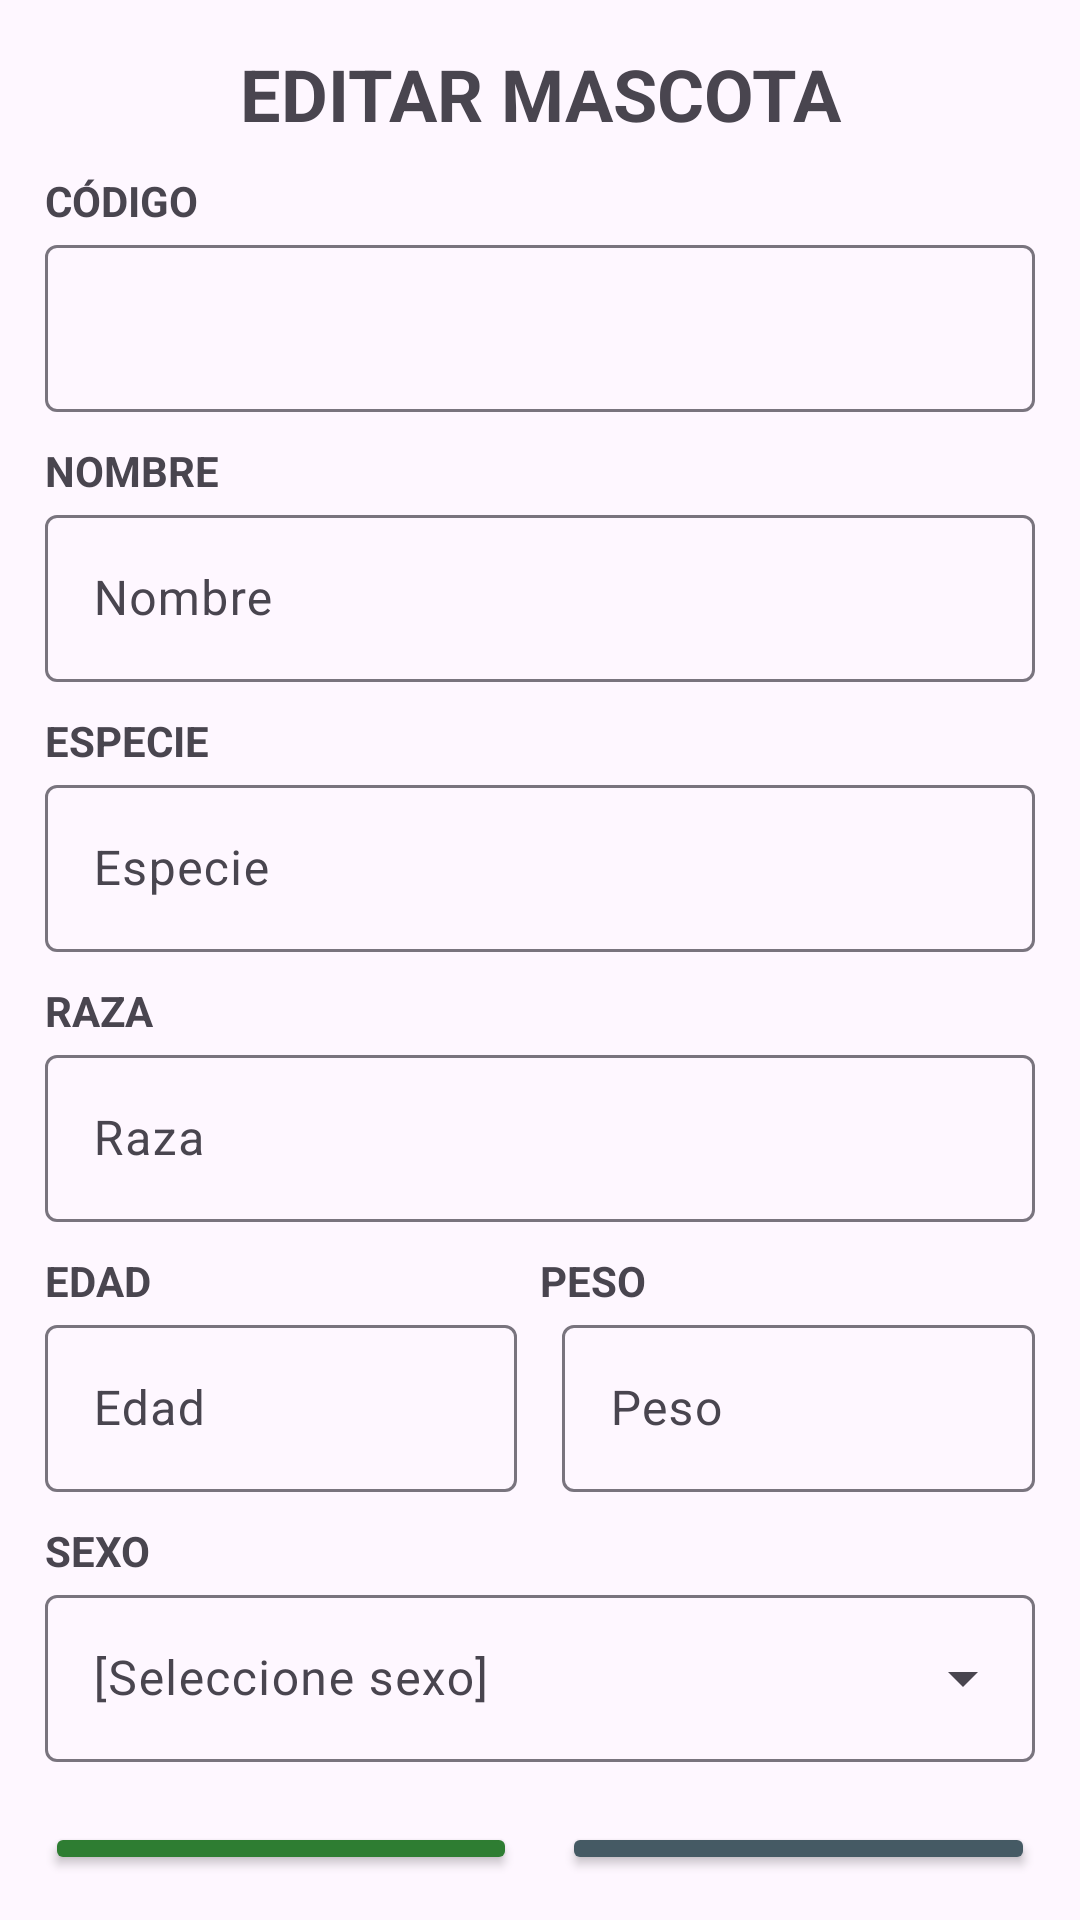

Reconstruct the res/layout file that produces this screen, plus the resources it refers to.
<!-- AndroidManifest.xml: application theme Theme.AppMascota -->
<!-- res/layout/datos_mascota_main.xml -->
<?xml version="1.0" encoding="utf-8"?>
<androidx.constraintlayout.widget.ConstraintLayout xmlns:android="http://schemas.android.com/apk/res/android"
    xmlns:app="http://schemas.android.com/apk/res-auto"
    xmlns:tools="http://schemas.android.com/tools"
    android:id="@+id/main"
    android:layout_width="match_parent"
    android:layout_height="match_parent"
    tools:context=".MainActivity">

    <LinearLayout
        android:layout_width="match_parent"
        android:layout_height="match_parent"
        android:orientation="vertical"
        android:padding="15dp">

        
        <TextView
            android:layout_width="match_parent"
            android:layout_height="wrap_content"
            android:text="EDITAR MASCOTA"
            android:textAlignment="center"
            android:textSize="24sp"
            android:textStyle="bold" />

        
        <TextView
            android:layout_width="match_parent"
            android:layout_height="wrap_content"
            android:layout_marginTop="10dp"
            android:text="CÓDIGO"
            android:textStyle="bold" />

        <com.google.android.material.textfield.TextInputLayout
            android:layout_width="match_parent"
            android:layout_height="wrap_content">

            <com.google.android.material.textfield.TextInputEditText
                android:id="@+id/txtCodigoMascota"
                android:layout_width="match_parent"
                android:layout_height="wrap_content"
                android:enabled="false"
                android:inputType="number" />
        </com.google.android.material.textfield.TextInputLayout>

        
        <TextView
            android:layout_width="match_parent"
            android:layout_height="wrap_content"
            android:layout_marginTop="10dp"
            android:text="NOMBRE"
            android:textStyle="bold" />

        <com.google.android.material.textfield.TextInputLayout
            android:layout_width="match_parent"
            android:layout_height="wrap_content"
            android:hint="Nombre"
            app:endIconMode="clear_text">

            <com.google.android.material.textfield.TextInputEditText
                android:id="@+id/txtNombreMascota"
                android:layout_width="match_parent"
                android:layout_height="wrap_content"
                android:inputType="textPersonName" />
        </com.google.android.material.textfield.TextInputLayout>

        
        <TextView
            android:layout_width="match_parent"
            android:layout_height="wrap_content"
            android:layout_marginTop="10dp"
            android:text="ESPECIE"
            android:textStyle="bold" />

        <com.google.android.material.textfield.TextInputLayout
            android:layout_width="match_parent"
            android:layout_height="wrap_content"
            android:hint="Especie"
            app:endIconMode="clear_text">

            <com.google.android.material.textfield.TextInputEditText
                android:id="@+id/txtEspecieMascota"
                android:layout_width="match_parent"
                android:layout_height="wrap_content"
                android:inputType="text" />
        </com.google.android.material.textfield.TextInputLayout>

        
        <TextView
            android:layout_width="match_parent"
            android:layout_height="wrap_content"
            android:layout_marginTop="10dp"
            android:text="RAZA"
            android:textStyle="bold" />

        <com.google.android.material.textfield.TextInputLayout
            android:layout_width="match_parent"
            android:layout_height="wrap_content"
            android:hint="Raza"
            app:endIconMode="clear_text">

            <com.google.android.material.textfield.TextInputEditText
                android:id="@+id/txtRazaMascota"
                android:layout_width="match_parent"
                android:layout_height="wrap_content"
                android:inputType="text" />
        </com.google.android.material.textfield.TextInputLayout>

        
        <LinearLayout
            android:layout_width="match_parent"
            android:layout_height="wrap_content"
            android:layout_marginTop="10dp"
            android:orientation="horizontal">

            <TextView
                android:layout_width="0dp"
                android:layout_height="wrap_content"
                android:layout_weight="1"
                android:text="EDAD"
                android:textStyle="bold" />

            <TextView
                android:layout_width="0dp"
                android:layout_height="wrap_content"
                android:layout_weight="1"
                android:text="PESO"
                android:textStyle="bold" />
        </LinearLayout>

        <LinearLayout
            android:layout_width="match_parent"
            android:layout_height="wrap_content"
            android:orientation="horizontal">

            <com.google.android.material.textfield.TextInputLayout
                android:layout_width="0dp"
                android:layout_height="wrap_content"
                android:layout_weight="1"
                android:hint="Edad">

                <com.google.android.material.textfield.TextInputEditText
                    android:id="@+id/txtEdadMascota"
                    android:layout_width="match_parent"
                    android:layout_height="wrap_content"
                    android:inputType="number" />
            </com.google.android.material.textfield.TextInputLayout>

            <com.google.android.material.textfield.TextInputLayout
                android:layout_width="0dp"
                android:layout_height="wrap_content"
                android:layout_marginStart="15dp"
                android:layout_weight="1"
                android:hint="Peso">

                <com.google.android.material.textfield.TextInputEditText
                    android:id="@+id/txtPesoMascota"
                    android:layout_width="match_parent"
                    android:layout_height="wrap_content"
                    android:inputType="numberDecimal" />
            </com.google.android.material.textfield.TextInputLayout>
        </LinearLayout>

        
        <TextView
            android:layout_width="match_parent"
            android:layout_height="wrap_content"
            android:layout_marginTop="10dp"
            android:text="SEXO"
            android:textStyle="bold" />

        <com.google.android.material.textfield.TextInputLayout
            style="@style/Widget.Material3.TextInputLayout.OutlinedBox.ExposedDropdownMenu"
            android:layout_width="match_parent"
            android:layout_height="wrap_content"
            android:hint="[Seleccione sexo]">

            <AutoCompleteTextView
                android:id="@+id/atvSexoMascota"
                android:layout_width="match_parent"
                android:layout_height="wrap_content"
                android:inputType="none"
                app:simpleItems="@array/sexos" />
        </com.google.android.material.textfield.TextInputLayout>

        
        <LinearLayout
            android:layout_width="match_parent"
            android:layout_height="wrap_content"
            android:orientation="horizontal">

            <Button
                android:id="@+id/btnModificarMascota"
                android:layout_width="0dp"
                android:layout_height="wrap_content"
                android:layout_marginTop="20dp"
                android:layout_weight="1"
                android:text="Modificar"
                android:backgroundTint="#2E7D32"
                app:cornerRadius="8dp"/>

            <Button
                android:id="@+id/btnVolverMascota"
                android:layout_width="0dp"
                android:layout_height="wrap_content"
                android:layout_marginStart="15dp"
                android:layout_marginTop="20dp"
                android:layout_weight="1"
                android:text="Cerrar"
                android:backgroundTint="#455A64"
                app:cornerRadius="8dp"/>
        </LinearLayout>

        <Button
            android:id="@+id/btnEliminarMascota"
            android:layout_width="match_parent"
            android:layout_height="wrap_content"
            android:layout_marginTop="10dp"
            android:text="Eliminar"
            android:backgroundTint="#C62828"
            app:cornerRadius="8dp" />

    </LinearLayout>
</androidx.constraintlayout.widget.ConstraintLayout>
<!-- resources referenced by this layout -->
<resources>
  <string-array name="sexos">
          <item>Masculino</item>
          <item>Femenino</item>
      </string-array>
  <style name="Theme.AppMascota" parent="Base.Theme.AppMascota" />
  <style name="Base.Theme.AppMascota" parent="Theme.Material3.DayNight.NoActionBar">
          
          
      </style>
</resources>
